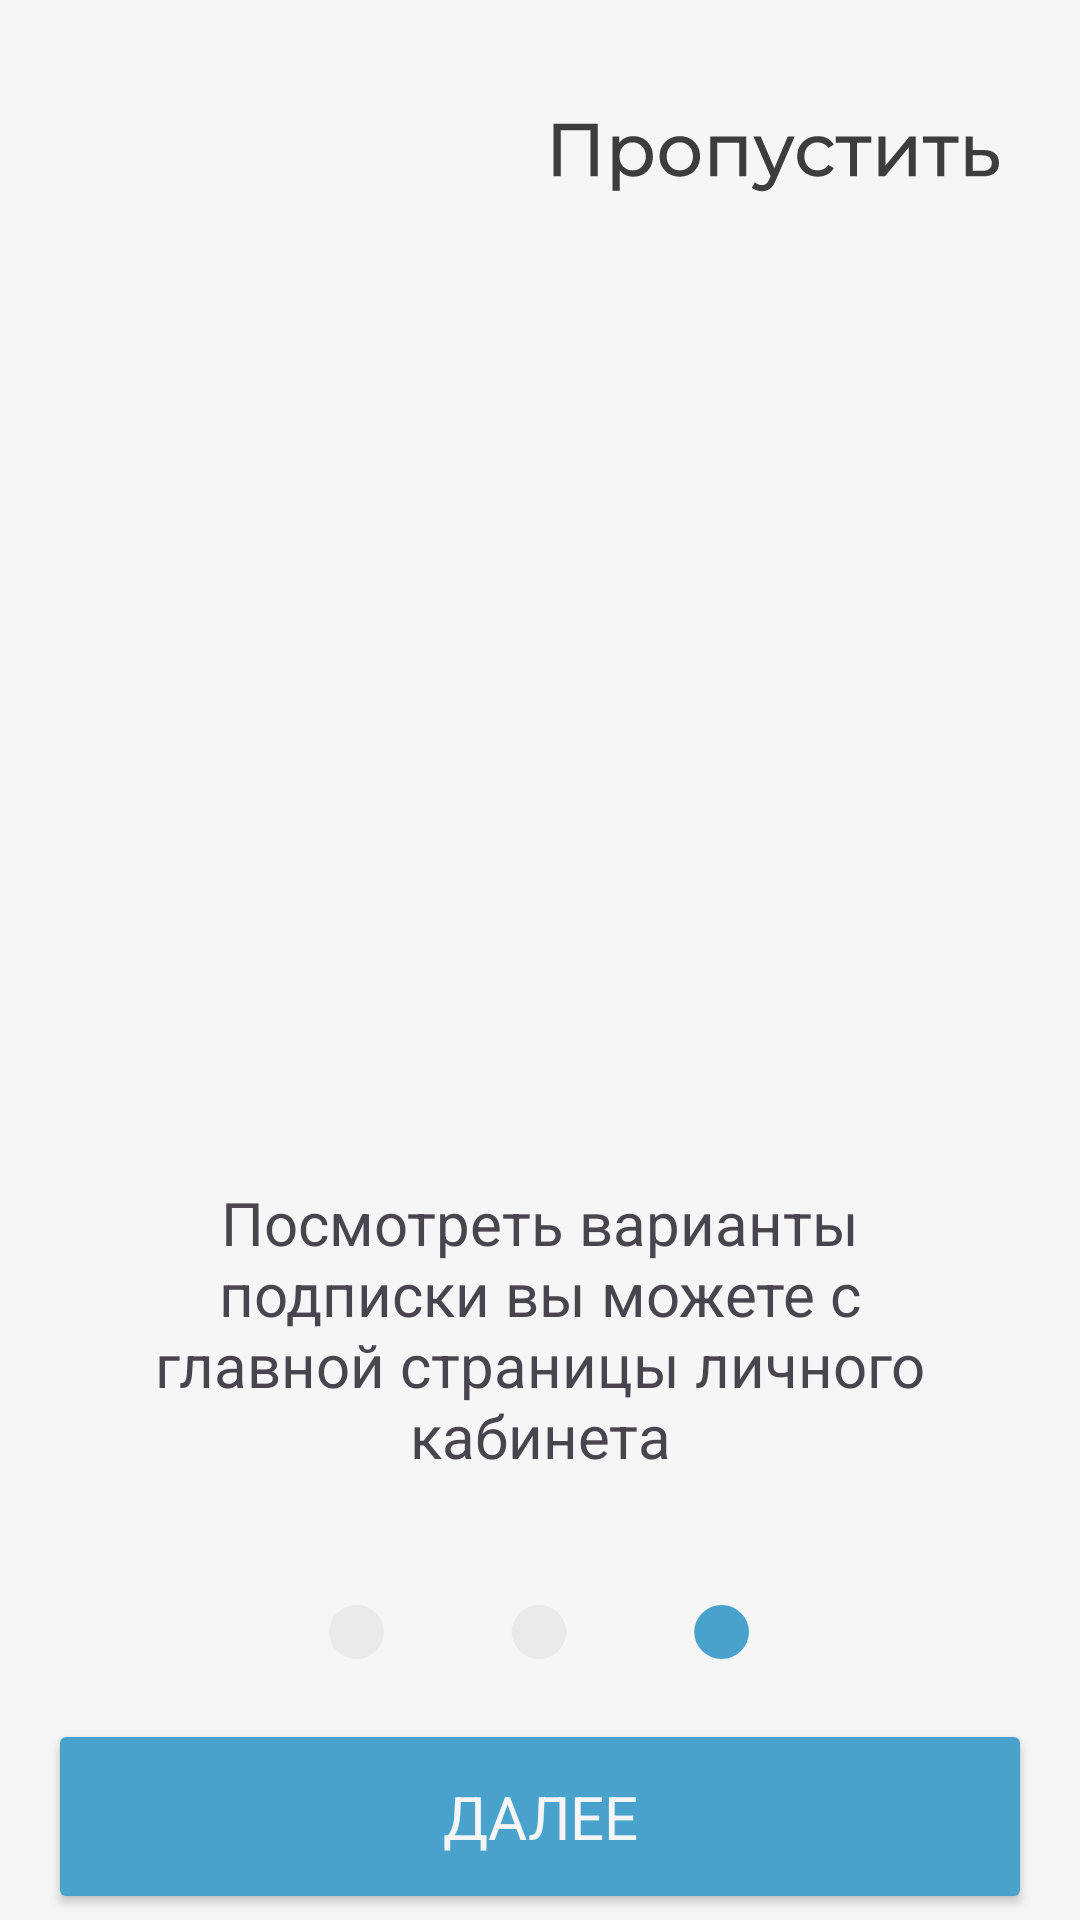

Produce the Android XML layout that renders to this screen, including the resource entries it uses.
<!-- AndroidManifest.xml: application theme Theme._3dAnimalsWork -->
<!-- res/layout/activity_nav3.xml -->
<?xml version="1.0" encoding="utf-8"?>
<androidx.constraintlayout.widget.ConstraintLayout
    xmlns:android="http://schemas.android.com/apk/res/android"
    xmlns:app="http://schemas.android.com/apk/res-auto"
    xmlns:tools="http://schemas.android.com/tools"
    android:layout_width="match_parent"
    android:layout_height="match_parent"
    android:background="#F6F6F6"
    tools:context=".nav3">


    <ImageView
        android:id="@+id/svgImageView"
        android:layout_width="150dp"
        android:layout_height="25dp"
        android:layout_marginTop="40dp"
        android:scaleType="fitXY"
        android:src="@drawable/__________"
        app:layout_constraintDimensionRatio="H, 3:1"
        app:layout_constraintEnd_toEndOf="parent"
        app:layout_constraintHorizontal_bias="0.873"
        app:layout_constraintStart_toStartOf="parent"
        app:layout_constraintTop_toTopOf="parent" />

    <ImageView
        android:id="@+id/svgslider_1"
        android:layout_width="140dp"
        android:layout_height="18dp"
        android:layout_marginTop="40dp"
        android:scaleType="fitXY"
        android:src="@drawable/slider__2_"
        app:layout_constraintDimensionRatio="H, 3:1"
        app:layout_constraintEnd_toEndOf="parent"
        app:layout_constraintHorizontal_bias="0.498"
        app:layout_constraintStart_toStartOf="parent"
        app:layout_constraintTop_toBottomOf="@+id/textView9" />

    <Button
        android:id="@+id/button_auth"
        android:layout_width="0dp"
        android:layout_height="65dp"
        android:layout_marginStart="16dp"
        android:layout_marginTop="20dp"
        android:layout_marginEnd="16dp"
        android:backgroundTint="#49A2CC"
        android:fontFamily="sans-serif"
        android:padding="12dp"
        android:text="Далее"
        android:textColor="#F6F6F6"
        android:textSize="20dp"
        app:layout_constraintEnd_toEndOf="parent"
        app:layout_constraintHorizontal_bias="0.0"
        app:layout_constraintStart_toStartOf="parent"
        app:layout_constraintTop_toBottomOf="@+id/svgslider_1" />

    <ImageView
        android:id="@+id/imageView"
        android:layout_width="323dp"
        android:layout_height="278dp"
        android:layout_marginTop="20dp"
        app:layout_constraintEnd_toEndOf="parent"
        app:layout_constraintStart_toStartOf="parent"
        app:layout_constraintTop_toBottomOf="@+id/svgImageView"
        tools:srcCompat="@tools:sample/avatars" />

    <TextView
        android:id="@+id/textView9"
        android:layout_width="283dp"
        android:layout_height="104dp"
        android:layout_marginTop="28dp"
        android:gravity="center"
        android:text="Посмотреть варианты подписки вы можете с главной страницы личного кабинета"
        android:textSize="20dp"
        app:layout_constraintEnd_toEndOf="parent"
        app:layout_constraintStart_toStartOf="parent"
        app:layout_constraintTop_toBottomOf="@+id/imageView" />


</androidx.constraintlayout.widget.ConstraintLayout>
<!-- resources referenced by this layout -->
<resources>
  <!-- drawable __________: vector/xml drawable (drawable, 4387 chars, omitted) -->
  <!-- drawable slider__2_ (drawable) -->
  <vector xmlns:android="http://schemas.android.com/apk/res/android"
      android:width="92dp"
      android:height="12dp"
      android:viewportWidth="92"
      android:viewportHeight="12">
    <path
        android:pathData="M6,6m-6,0a6,6 0,1 1,12 0a6,6 0,1 1,-12 0"
        android:fillColor="#EAEAEA"/>
    <path
        android:pathData="M46,6m-6,0a6,6 0,1 1,12 0a6,6 0,1 1,-12 0"
        android:fillColor="#EAEAEA"/>
    <path
        android:pathData="M86,6m-6,0a6,6 0,1 1,12 0a6,6 0,1 1,-12 0"
        android:fillColor="#49A2CC"/>
  </vector>
  <style name="Theme._3dAnimalsWork" parent="Base.Theme._3dAnimalsWork" />
  <style name="Base.Theme._3dAnimalsWork" parent="Theme.Material3.DayNight.NoActionBar">
          
          
      </style>
</resources>
